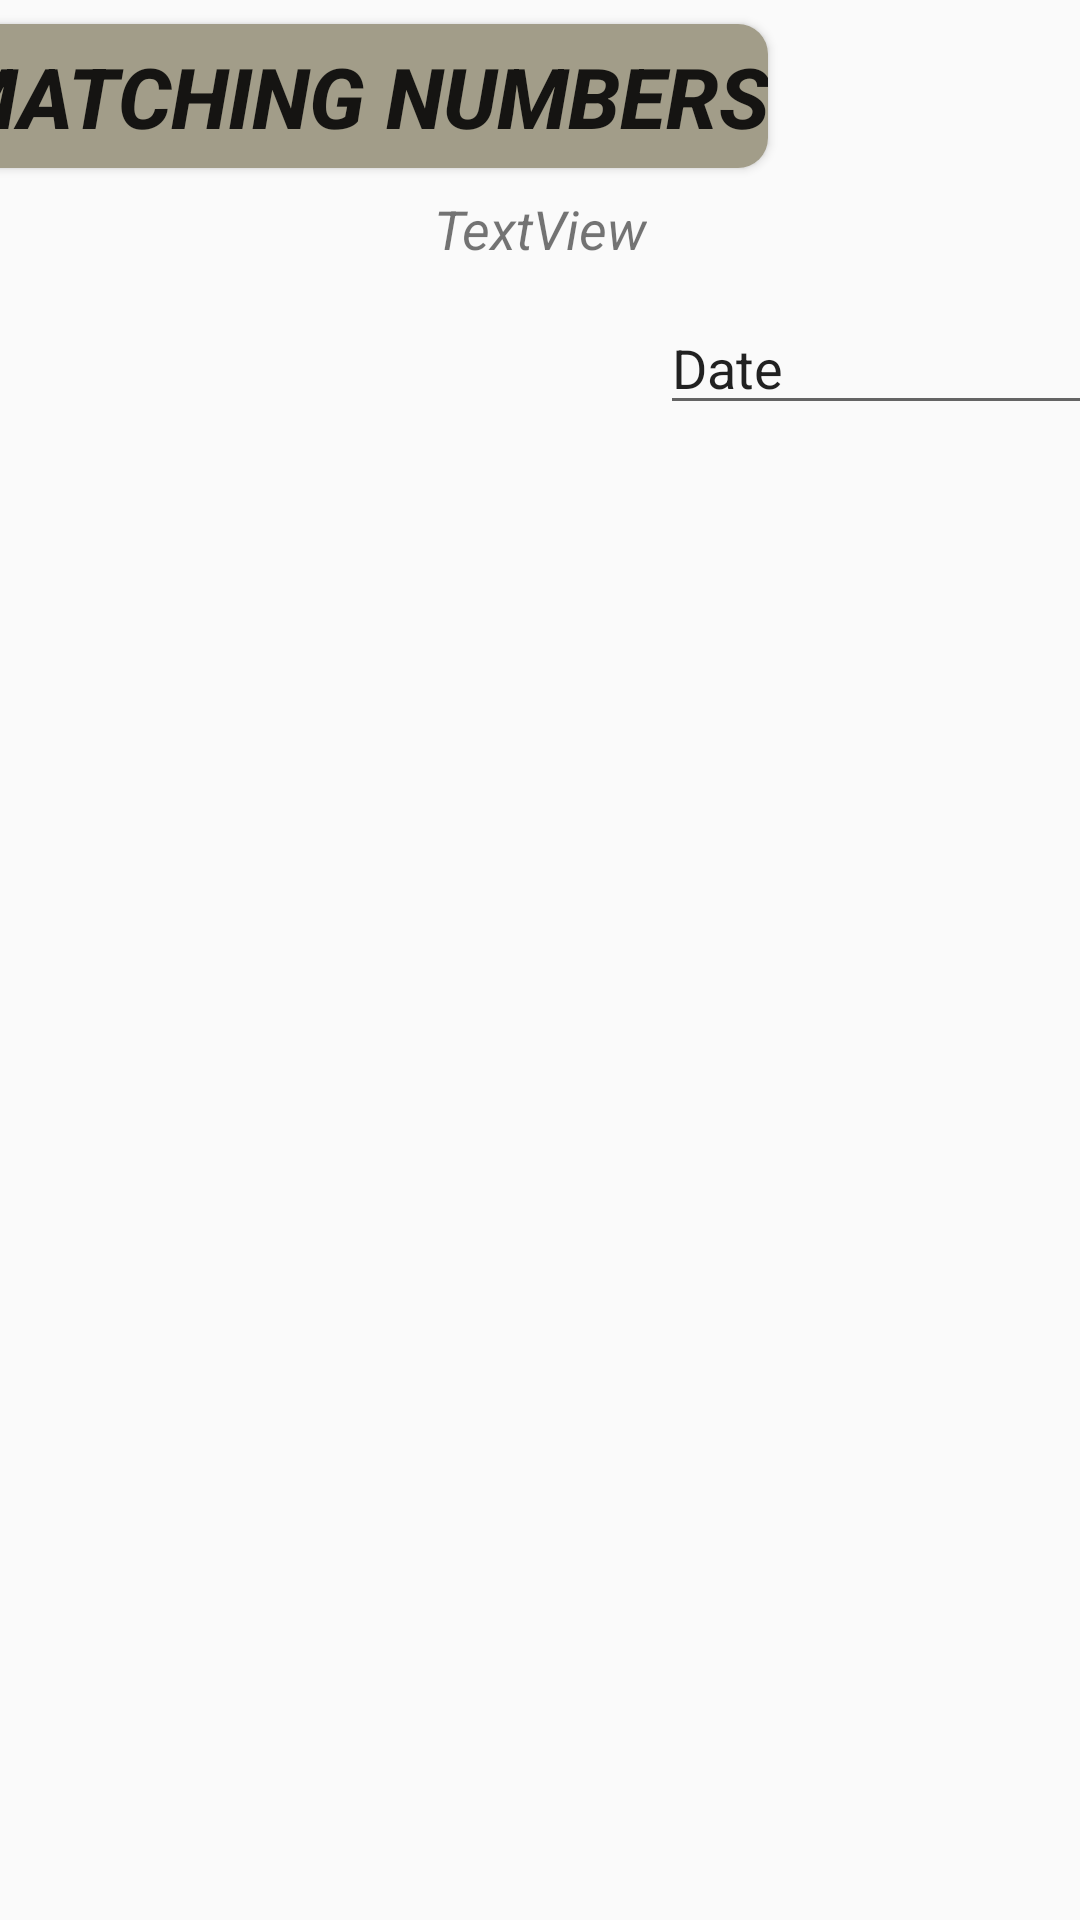

Layout XML and referenced resources for this Android screen:
<!-- AndroidManifest.xml: application theme AppTheme.NoActionBar -->
<!-- res/layout/activity_history.xml -->
<?xml version="1.0" encoding="utf-8"?>
<androidx.constraintlayout.widget.ConstraintLayout xmlns:android="http://schemas.android.com/apk/res/android"
    xmlns:app="http://schemas.android.com/apk/res-auto"
    xmlns:tools="http://schemas.android.com/tools"
    android:layout_width="match_parent"
    android:layout_height="match_parent"
    tools:context=".HistoryActivity">

    <Button
        android:id="@+id/history1"
        android:onClick="history1"
        android:layout_width="wrap_content"
        android:layout_height="wrap_content"
        android:layout_marginStart="100dp"
        android:layout_marginTop="8dp"
        android:background="@drawable/button_default"
        android:text="Number in order"
        android:textSize="28sp"

        android:textStyle="bold|italic"
        app:layout_constraintEnd_toStartOf="@+id/history2"
        app:layout_constraintHorizontal_bias="0.509"
        app:layout_constraintStart_toStartOf="parent"
        app:layout_constraintTop_toTopOf="parent" />

    <Button
        android:id="@+id/history2"
        android:onClick="history2"
        android:layout_width="wrap_content"
        android:layout_height="wrap_content"
        android:layout_marginTop="8dp"
        android:layout_marginEnd="104dp"
        android:background="@drawable/button_default_highlight"
        android:text="Matching Numbers"
        android:textSize="28sp"
        android:textStyle="italic|bold"
        app:layout_constraintEnd_toEndOf="parent"
        app:layout_constraintTop_toTopOf="parent" />

    <androidx.recyclerview.widget.RecyclerView
        android:id="@+id/historyList"
        android:layout_width="698dp"
        android:layout_height="670dp"
        android:layout_marginStart="32dp"
        android:layout_marginTop="16dp"
        android:layout_marginEnd="32dp"
        android:scrollbars="vertical"
        app:layout_constraintEnd_toEndOf="parent"
        app:layout_constraintHorizontal_bias="1.0"
        app:layout_constraintStart_toStartOf="parent"
        app:layout_constraintTop_toBottomOf="@+id/searchBox" />

    <Button
        android:id="@+id/shareAll"
        android:layout_width="250dp"
        android:layout_height="80dp"
        android:layout_marginEnd="52dp"
        android:layout_marginBottom="16dp"
        android:onClick="shareAll"
        android:text="Share all"
        android:textSize="28sp"
        app:layout_constraintBottom_toBottomOf="parent"
        app:layout_constraintEnd_toEndOf="parent"
        app:layout_constraintTop_toBottomOf="@+id/undoYes" />

    <Button
        android:id="@+id/historyBack"
        android:layout_width="250dp"
        android:layout_height="80dp"
        android:layout_marginStart="40dp"
        android:text="Back to menu"
        android:textSize="28sp"
        app:layout_constraintStart_toStartOf="parent"
        app:layout_constraintTop_toTopOf="@+id/shareAll" />

    <TextView
        android:id="@+id/loading"
        android:layout_width="wrap_content"
        android:layout_height="wrap_content"
        android:text="TextView"
        android:layout_marginTop="8dp"
        android:textSize="18sp"
        android:textStyle="italic"
        app:layout_constraintEnd_toEndOf="parent"
        app:layout_constraintStart_toStartOf="parent"
        app:layout_constraintTop_toBottomOf="@+id/history1" />

    <Button
        android:id="@+id/undoYes"
        android:layout_width="wrap_content"
        android:layout_height="35dp"
        android:layout_marginStart="24dp"
        android:background="@drawable/button_default"
        android:onClick="undoYes"
        android:text="Yes"
        app:layout_constraintStart_toEndOf="@+id/undoNo"
        app:layout_constraintTop_toTopOf="@+id/undoHint" />

    <Button
        android:id="@+id/undoNo"
        android:layout_width="wrap_content"
        android:layout_height="35dp"
        android:layout_marginStart="40dp"
        android:background="@drawable/button_default"
        android:onClick="undoNo"
        android:text="No"
        app:layout_constraintStart_toEndOf="@+id/undoHint"
        app:layout_constraintTop_toTopOf="@+id/undoHint" />

    <TextView
        android:id="@+id/undoHint"
        android:layout_width="wrap_content"
        android:layout_height="wrap_content"
        android:layout_marginStart="140dp"
        android:layout_marginTop="20dp"
        android:text="Undo The Deletion?"

        android:textSize="24sp"
        app:layout_constraintStart_toStartOf="parent"
        app:layout_constraintTop_toBottomOf="@+id/historyList" />

    <Button
        android:id="@+id/search"
        android:layout_width="wrap_content"
        android:layout_height="wrap_content"
        android:layout_marginStart="40dp"
        android:onClick="searchTime"
        android:text="search"
        app:layout_constraintStart_toEndOf="@+id/searchBox"
        app:layout_constraintTop_toTopOf="@+id/searchBox" />

    <EditText
        android:id="@+id/searchBox"
        android:layout_width="wrap_content"
        android:layout_height="wrap_content"
        android:layout_marginStart="220dp"
        android:layout_marginTop="12dp"
        android:ems="10"
        android:inputType="textPersonName"
        android:text="Date"
        app:layout_constraintStart_toStartOf="parent"
        app:layout_constraintTop_toBottomOf="@+id/loading" />

</androidx.constraintlayout.widget.ConstraintLayout>
<!-- resources referenced by this layout -->
<resources>
  <!-- drawable button_default (drawable) -->
  <?xml version="1.0" encoding="utf-8"?>
  <selector xmlns:android="http://schemas.android.com/apk/res/android">
      <item android:state_pressed="false">
          <shape android:shape="rectangle">
              <solid android:color="#fa09ad"/>
              <corners android:radius="10dp" />
          </shape>
      </item>
      <item android:state_pressed="true">
          <shape android:shape="rectangle">
              <solid android:color="#c20586"/>
              <corners android:radius="10dp" />
          </shape>
      </item>
  </selector>
  <!-- drawable button_default_highlight (drawable) -->
  <?xml version="1.0" encoding="utf-8"?>
  <selector xmlns:android="http://schemas.android.com/apk/res/android">
      <item android:state_pressed="false">
          <shape android:shape="rectangle">
              <solid android:color="#a29d89"/>
              <corners android:radius="10dp" />
          </shape>
      </item>
      <item android:state_pressed="true">
          <shape android:shape="rectangle">
              <solid android:color="#a29d89"/>
              <corners android:radius="10dp" />
          </shape>
      </item>
  </selector>
  <style name="AppTheme.NoActionBar" parent="Theme.AppCompat.Light.DarkActionBar">
          <item name="windowActionBar">false</item>
          <item name="windowNoTitle">true</item>
          <item name="android:windowFullscreen">true</item>
      </style>
</resources>
